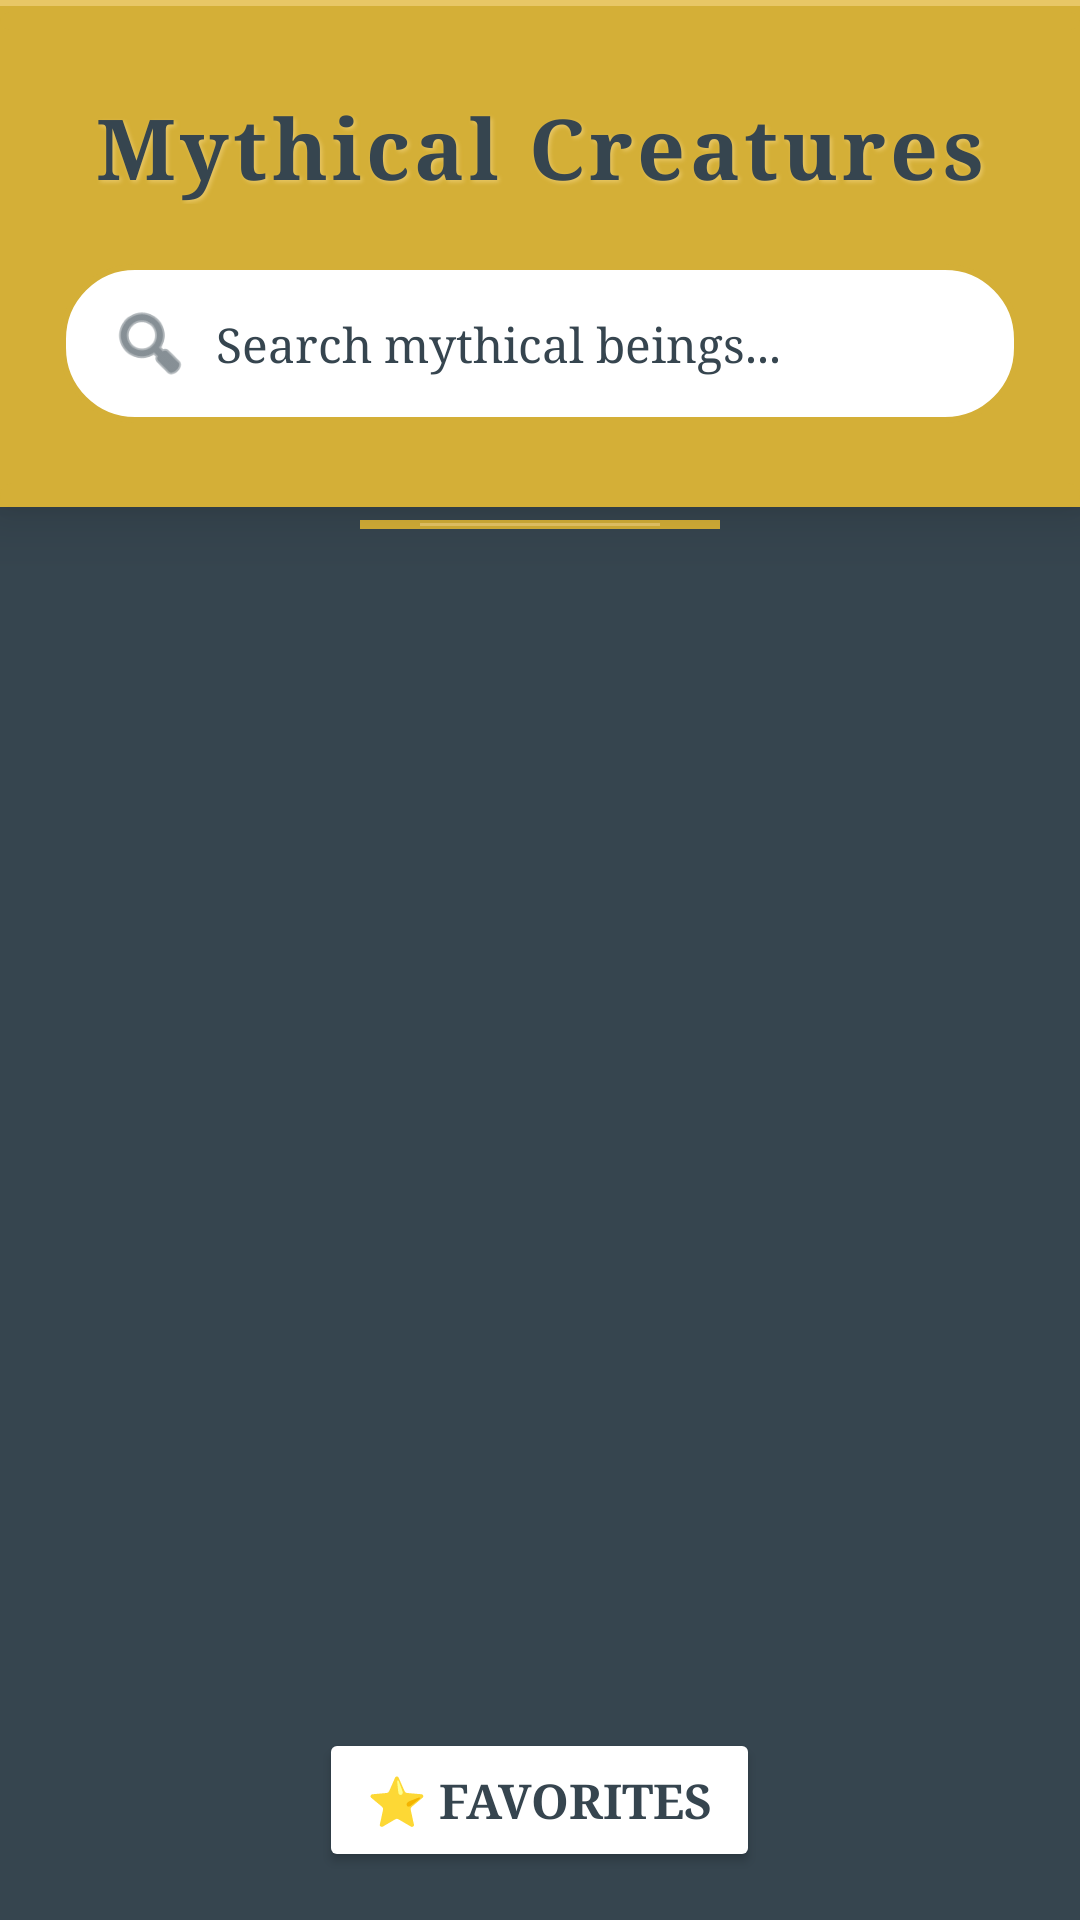

The Android layout XML behind this screen, and the referenced resources:
<!-- AndroidManifest.xml: application theme Theme.MythicalCreatures -->
<!-- res/layout/activity_main.xml -->
<?xml version="1.0" encoding="utf-8"?>
<androidx.coordinatorlayout.widget.CoordinatorLayout xmlns:android="http://schemas.android.com/apk/res/android"
    xmlns:app="http://schemas.android.com/apk/res-auto"
    xmlns:tools="http://schemas.android.com/tools"
    android:layout_width="match_parent"
    android:layout_height="match_parent"
    android:background="@color/coal"
    tools:context=".ui.MainActivity">

    
    <LinearLayout
        android:layout_width="match_parent"
        android:layout_height="match_parent"
        android:orientation="vertical">

        
        <LinearLayout
            android:layout_width="match_parent"
            android:layout_height="wrap_content"
            android:orientation="vertical"
            android:background="@color/gold"
            android:elevation="12dp">

            
            <View
                android:layout_width="match_parent"
                android:layout_height="2dp"
                android:background="@color/gold_light" />

            <View
                android:layout_width="match_parent"
                android:layout_height="6dp"
                android:background="@drawable/border_gold_double"
                android:layout_marginTop="2dp" />

            
            <LinearLayout
                android:layout_width="match_parent"
                android:layout_height="wrap_content"
                android:orientation="vertical"
                android:gravity="center"
                android:padding="20dp"
                android:paddingTop="8dp">

                <TextView
                    android:layout_width="wrap_content"
                    android:layout_height="wrap_content"
                    android:text="Mythical Creatures"
                    android:textSize="28sp"
                    android:textStyle="bold"
                    android:textColor="@color/coal"
                    android:fontFamily="serif"
                    android:letterSpacing="0.05"
                    android:shadowColor="@color/gold_light"
                    android:shadowDx="2"
                    android:shadowDy="2"
                    android:shadowRadius="3" />
            </LinearLayout>

            
            <FrameLayout
                android:layout_width="match_parent"
                android:layout_height="wrap_content"
                android:layout_marginStart="20dp"
                android:layout_marginEnd="20dp"
                android:layout_marginBottom="20dp"
                android:background="@drawable/bg_search_bar">

                <EditText
                    android:id="@+id/searchBar"
                    android:layout_width="match_parent"
                    android:layout_height="wrap_content"
                    android:hint="Search mythical beings..."
                    android:padding="16dp"
                    android:paddingStart="52dp"
                    android:paddingEnd="20dp"
                    android:textColor="@color/coal"
                    android:textColorHint="@color/card_background"
                    android:background="@android:color/transparent"
                    android:fontFamily="serif"
                    android:textSize="16sp"
                    android:inputType="text"
                    android:imeOptions="actionSearch" />

                <ImageView
                    android:layout_width="28dp"
                    android:layout_height="28dp"
                    android:layout_gravity="start|center_vertical"
                    android:layout_marginStart="16dp"
                    android:src="@android:drawable/ic_menu_search"
                    app:tint="@color/coal" />
            </FrameLayout>

            
            <View
                android:layout_width="match_parent"
                android:layout_height="8dp"
                android:background="@drawable/border_gold_thick" />
        </LinearLayout>

        
        <LinearLayout
            android:layout_width="match_parent"
            android:layout_height="wrap_content"
            android:orientation="vertical"
            android:background="@color/coal">

            <View
                android:layout_width="match_parent"
                android:layout_height="12dp"
                android:background="@drawable/divider_ornamental" />
        </LinearLayout>

        
        <FrameLayout
            android:layout_width="match_parent"
            android:layout_height="0dp"
            android:layout_weight="1"
            android:layout_margin="8dp"
            android:background="@drawable/border_gold_frame">

            <LinearLayout
                android:layout_width="match_parent"
                android:layout_height="match_parent"
                android:orientation="vertical"
                android:padding="8dp"
                android:background="@color/card_background">

                <androidx.recyclerview.widget.RecyclerView
                    android:id="@+id/recyclerView"
                    android:layout_width="match_parent"
                    android:layout_height="match_parent"
                    android:padding="8dp"
                    android:clipToPadding="false"
                    android:scrollbars="vertical"
                    android:scrollbarStyle="outsideOverlay" />
            </LinearLayout>
        </FrameLayout>
    </LinearLayout>

    
    <Button
        android:id="@+id/btnFavorites"
        android:layout_width="wrap_content"
        android:layout_height="wrap_content"
        android:layout_gravity="bottom|center_horizontal"
        android:text="⭐ Favorites"
        android:textColor="@color/coal"
        android:backgroundTint="#FFFFFF"
        android:textStyle="bold"
        android:fontFamily="serif"
        android:paddingStart="16dp"
        android:paddingEnd="16dp"
        android:paddingTop="8dp"
        android:paddingBottom="8dp"
        android:textSize="16sp"
        android:elevation="8dp"
        android:layout_margin="16dp" />


</androidx.coordinatorlayout.widget.CoordinatorLayout>
<!-- resources referenced by this layout -->
<resources>
  <color name="card_background">#36454F</color>
  <color name="coal">#36454F</color>
  <color name="gold">#D4AF37</color>
  <color name="gold_light">#E8C766</color>
  <!-- drawable bg_search_bar (drawable) -->
  <?xml version="1.0" encoding="utf-8"?>
  <shape xmlns:android="http://schemas.android.com/apk/res/android">
      <solid android:color="@color/white"/>
      <stroke
          android:width="2dp"
          android:color="@color/gold"/>
      <corners android:radius="24dp"/>
  </shape>
  <!-- drawable border_gold_double (drawable) -->
  <?xml version="1.0" encoding="utf-8"?>
  <layer-list xmlns:android="http://schemas.android.com/apk/res/android">
      
      <item>
          <shape>
              <solid android:color="@color/gold"/>
              <corners android:radius="12dp"/>
          </shape>
      </item>
      
      <item android:left="4dp" android:right="4dp" android:top="4dp" android:bottom="4dp">
          <shape>
              <solid android:color="@color/coal"/>
              <corners android:radius="8dp"/>
          </shape>
      </item>
      
      <item android:left="8dp" android:right="8dp" android:top="8dp" android:bottom="8dp">
          <shape>
              <solid android:color="@color/gold"/>
              <corners android:radius="6dp"/>
          </shape>
      </item>
      
      <item android:left="11dp" android:right="11dp" android:top="11dp" android:bottom="11dp">
          <shape>
              <solid android:color="@color/card_background"/>
              <corners android:radius="4dp"/>
          </shape>
      </item>
  </layer-list>
  <!-- drawable border_gold_frame (drawable) -->
  <?xml version="1.0" encoding="utf-8"?>
  <shape xmlns:android="http://schemas.android.com/apk/res/android">
      <solid android:color="@color/card_background"/>
      <stroke
          android:width="3dp"
          android:color="@color/gold"/>
      <corners android:radius="12dp"/>
  </shape>
  <!-- drawable border_gold_thick (drawable) -->
  <?xml version="1.0" encoding="utf-8"?>
  <shape xmlns:android="http://schemas.android.com/apk/res/android">
      <solid android:color="@color/card_background"/>
      <stroke
          android:width="4dp"
          android:color="@color/gold"/>
      <corners android:radius="8dp"/>
  </shape>
  <!-- drawable divider_ornamental (drawable) -->
  <?xml version="1.0" encoding="utf-8"?>
  <layer-list xmlns:android="http://schemas.android.com/apk/res/android">
      <item android:gravity="center">
          <shape android:shape="rectangle">
              <size android:width="120dp" android:height="3dp"/>
              <solid android:color="@color/gold"/>
          </shape>
      </item>
      <item android:gravity="center">
          <shape android:shape="rectangle">
              <size android:width="80dp" android:height="1dp"/>
              <solid android:color="@color/gold_light"/>
          </shape>
      </item>
  </layer-list>
  <style name="Theme.MythicalCreatures" parent="Theme.Material3.DayNight.NoActionBar">
          
          <item name="colorPrimary">@color/gold</item>
          <item name="colorPrimaryVariant">@color/gold_light</item>
          <item name="colorOnPrimary">@color/black</item>
  
          
          <item name="android:windowBackground">@color/coal</item>
          <item name="android:colorBackground">@color/coal</item>
          <item name="android:textColor">@color/text_light</item>
  
          
          <item name="colorSecondary">@color/gold</item>
          <item name="colorOnSecondary">@color/coal</item>
  
          
          <item name="android:statusBarColor">@color/gold</item>
          <item name="android:windowLightStatusBar" tools:targetApi="m">false</item>
      </style>
  <color name="white">#FFFFFF</color>
  <color name="black">#000000</color>
  <color name="text_light">#E8E8E8</color>
</resources>
